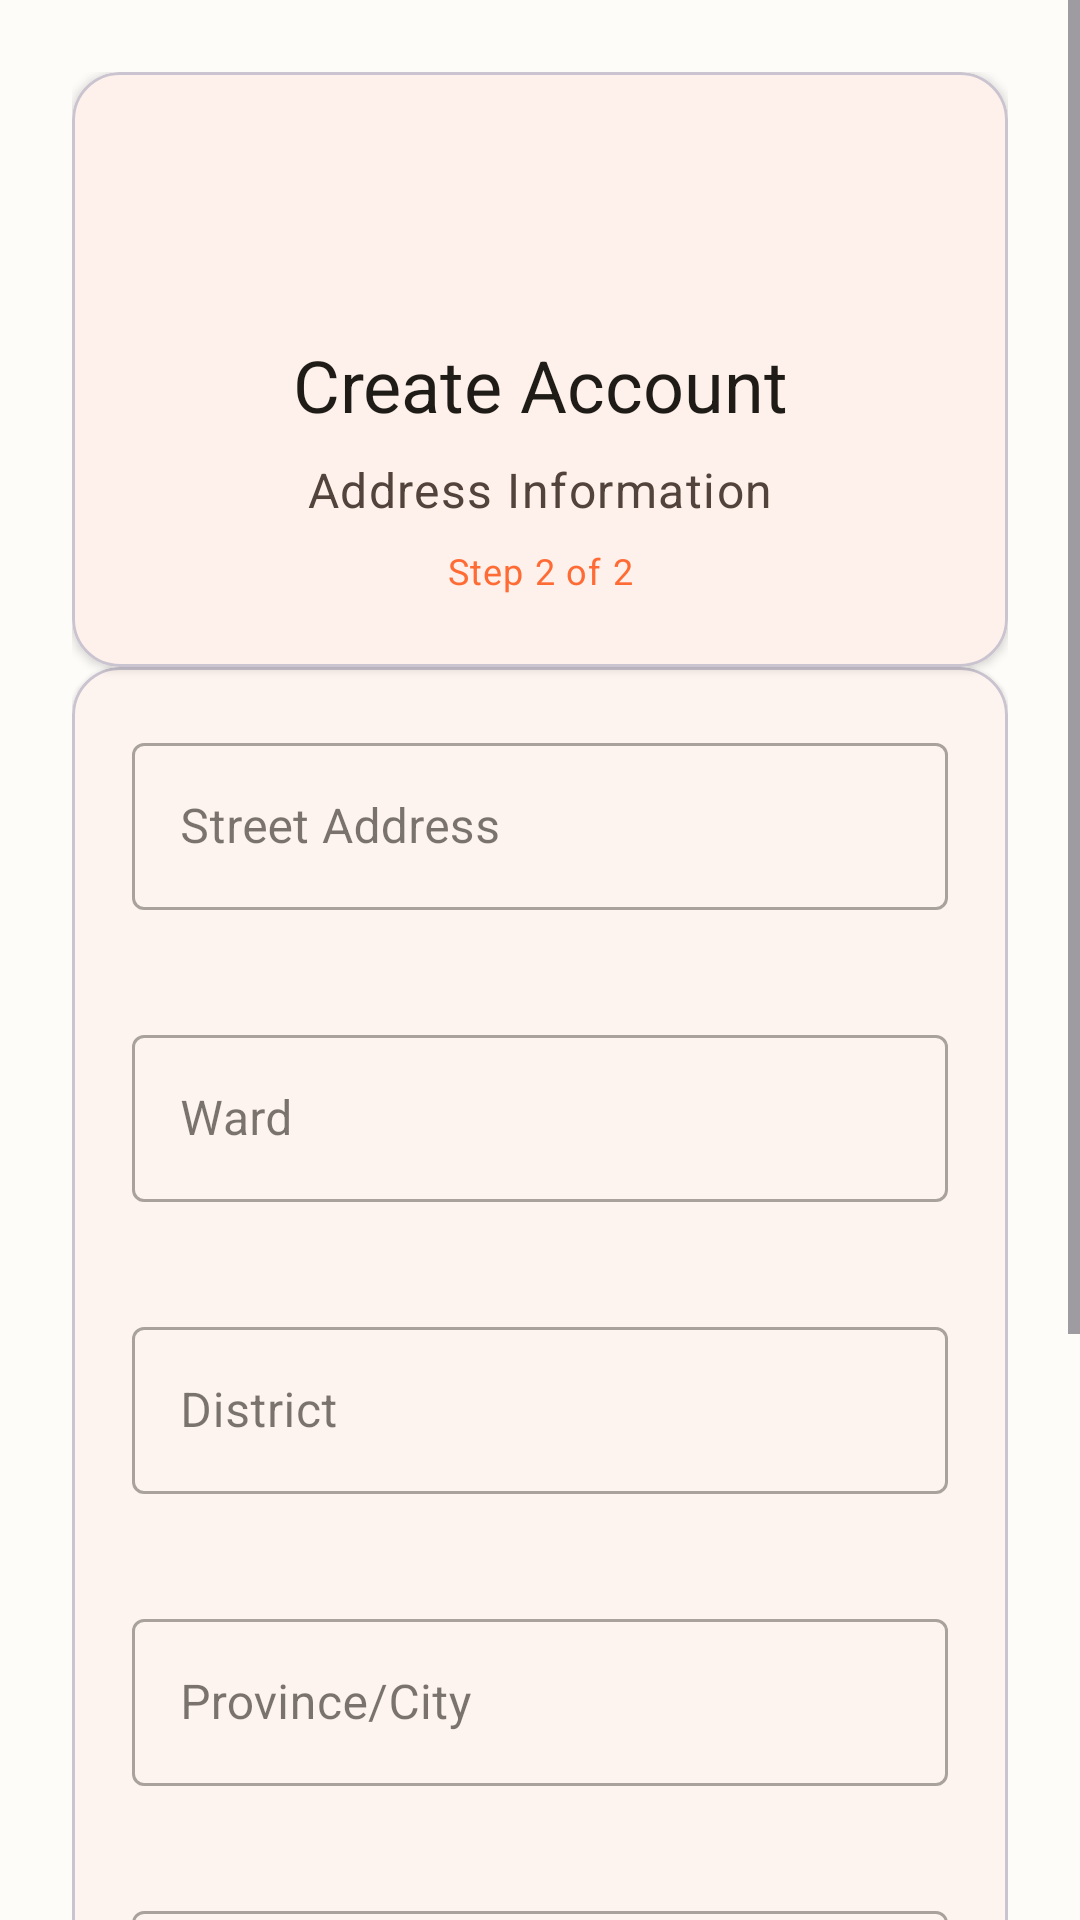

Here is an Android app screen rendered from its layout file. Give the layout XML and the strings, colors and styles it references.
<!-- AndroidManifest.xml: application theme Theme.Prm_Project -->
<!-- res/layout/fragment_register_address.xml -->
<?xml version="1.0" encoding="utf-8"?>
<layout xmlns:android="http://schemas.android.com/apk/res/android"
    xmlns:app="http://schemas.android.com/apk/res-auto"
    xmlns:tools="http://schemas.android.com/tools">

    <data>
        <variable
            name="viewModel"
            type="com.example.prm_project.ui.viewmodel.AuthViewModel" />
    </data>

<ScrollView
    android:layout_width="match_parent"
    android:layout_height="match_parent"
    android:fillViewport="true"
    android:background="?attr/colorSurface">

    <androidx.constraintlayout.widget.ConstraintLayout
        android:layout_width="match_parent"
        android:layout_height="wrap_content"
        android:padding="24dp"
        tools:context=".ui.view.auth.RegisterAddressFragment">

        
        <com.google.android.material.card.MaterialCardView
            android:id="@+id/card_header"
            android:layout_width="0dp"
            android:layout_height="wrap_content"
            android:layout_marginBottom="24dp"
            app:cardElevation="2dp"
            app:cardCornerRadius="16dp"
            app:layout_constraintTop_toTopOf="parent"
            app:layout_constraintStart_toStartOf="parent"
            app:layout_constraintEnd_toEndOf="parent">

            <LinearLayout
                android:layout_width="match_parent"
                android:layout_height="wrap_content"
                android:orientation="vertical"
                android:padding="24dp"
                android:gravity="center">

                
                <com.google.android.material.button.MaterialButton
                    android:id="@+id/btn_back"
                    style="@style/Widget.MaterialComponents.Button.TextButton"
                    android:layout_width="48dp"
                    android:layout_height="48dp"
                    android:layout_gravity="start"
                    android:layout_marginBottom="16dp"
                    app:icon="@drawable/ic_arrow_back"
                    app:iconSize="24dp"
                    app:iconTint="?attr/colorOnSurface"
                    android:contentDescription="@string/back" />

                
                <TextView
                    android:layout_width="match_parent"
                    android:layout_height="wrap_content"
                    android:text="@string/create_account"
                    android:textAppearance="?attr/textAppearanceHeadline5"
                    android:textColor="?attr/colorOnSurface"
                    android:gravity="center"
                    android:layout_marginBottom="8dp" />

                
                <TextView
                    android:layout_width="match_parent"
                    android:layout_height="wrap_content"
                    android:text="@string/address_information"
                    android:textAppearance="?attr/textAppearanceBody1"
                    android:textColor="?attr/colorOnSurfaceVariant"
                    android:gravity="center"
                    android:layout_marginBottom="8dp" />

                
                <TextView
                    android:layout_width="match_parent"
                    android:layout_height="wrap_content"
                    android:text="@string/step_2_of_2"
                    android:textAppearance="?attr/textAppearanceCaption"
                    android:textColor="?attr/colorPrimary"
                    android:gravity="center" />

            </LinearLayout>

        </com.google.android.material.card.MaterialCardView>

        
        <com.google.android.material.card.MaterialCardView
            android:id="@+id/card_address_form"
            android:layout_width="0dp"
            android:layout_height="wrap_content"
            android:layout_marginBottom="24dp"
            app:cardElevation="1dp"
            app:cardCornerRadius="16dp"
            app:layout_constraintTop_toBottomOf="@id/card_header"
            app:layout_constraintStart_toStartOf="parent"
            app:layout_constraintEnd_toEndOf="parent">

            <LinearLayout
                android:layout_width="match_parent"
                android:layout_height="wrap_content"
                android:orientation="vertical"
                android:padding="20dp">

                
                <com.google.android.material.textfield.TextInputLayout
                    android:id="@+id/til_address"
                    style="@style/Widget.MaterialComponents.TextInputLayout.OutlinedBox"
                    android:layout_width="match_parent"
                    android:layout_height="wrap_content"
                    android:layout_marginBottom="16dp"
                    android:hint="@string/street_address"
                    app:helperText=" "
                    app:helperTextEnabled="true">

                    <com.google.android.material.textfield.TextInputEditText
                        android:id="@+id/et_address"
                        android:layout_width="match_parent"
                        android:layout_height="wrap_content"
                        android:inputType="textPostalAddress|textCapWords"
                        android:maxLines="2" />

                </com.google.android.material.textfield.TextInputLayout>

                
                <com.google.android.material.textfield.TextInputLayout
                    android:id="@+id/til_ward"
                    style="@style/Widget.MaterialComponents.TextInputLayout.OutlinedBox"
                    android:layout_width="match_parent"
                    android:layout_height="wrap_content"
                    android:layout_marginBottom="16dp"
                    android:hint="@string/ward"
                    app:helperText=" "
                    app:helperTextEnabled="true">

                    <com.google.android.material.textfield.TextInputEditText
                        android:id="@+id/et_ward"
                        android:layout_width="match_parent"
                        android:layout_height="wrap_content"
                        android:inputType="textCapWords"
                        android:maxLines="1" />

                </com.google.android.material.textfield.TextInputLayout>

                
                <com.google.android.material.textfield.TextInputLayout
                    android:id="@+id/til_district"
                    style="@style/Widget.MaterialComponents.TextInputLayout.OutlinedBox"
                    android:layout_width="match_parent"
                    android:layout_height="wrap_content"
                    android:layout_marginBottom="16dp"
                    android:hint="@string/district"
                    app:helperText=" "
                    app:helperTextEnabled="true">

                    <com.google.android.material.textfield.TextInputEditText
                        android:id="@+id/et_district"
                        android:layout_width="match_parent"
                        android:layout_height="wrap_content"
                        android:inputType="textCapWords"
                        android:maxLines="1" />

                </com.google.android.material.textfield.TextInputLayout>

                
                <com.google.android.material.textfield.TextInputLayout
                    android:id="@+id/til_province"
                    style="@style/Widget.MaterialComponents.TextInputLayout.OutlinedBox"
                    android:layout_width="match_parent"
                    android:layout_height="wrap_content"
                    android:layout_marginBottom="16dp"
                    android:hint="@string/province"
                    app:helperText=" "
                    app:helperTextEnabled="true">

                    <com.google.android.material.textfield.TextInputEditText
                        android:id="@+id/et_province"
                        android:layout_width="match_parent"
                        android:layout_height="wrap_content"
                        android:inputType="textCapWords"
                        android:maxLines="1" />

                </com.google.android.material.textfield.TextInputLayout>

                
                <com.google.android.material.textfield.TextInputLayout
                    android:id="@+id/til_country"
                    style="@style/Widget.MaterialComponents.TextInputLayout.OutlinedBox"
                    android:layout_width="match_parent"
                    android:layout_height="wrap_content"
                    android:hint="@string/country"
                    app:helperText=" "
                    app:helperTextEnabled="true">

                    <com.google.android.material.textfield.TextInputEditText
                        android:id="@+id/et_country"
                        android:layout_width="match_parent"
                        android:layout_height="wrap_content"
                        android:inputType="textCapWords"
                        android:maxLines="1" />

                </com.google.android.material.textfield.TextInputLayout>

            </LinearLayout>

        </com.google.android.material.card.MaterialCardView>

        
        <LinearLayout
            android:id="@+id/layout_buttons"
            android:layout_width="0dp"
            android:layout_height="wrap_content"
            android:orientation="vertical"
            android:layout_marginTop="16dp"
            app:layout_constraintTop_toBottomOf="@id/card_address_form"
            app:layout_constraintStart_toStartOf="parent"
            app:layout_constraintEnd_toEndOf="parent">

            
            <com.google.android.material.button.MaterialButton
                android:id="@+id/btn_complete_registration"
                style="@style/Widget.MaterialComponents.Button"
                android:layout_width="match_parent"
                android:layout_height="56dp"
                android:layout_marginBottom="12dp"
                android:text="@string/complete_registration"
                android:textAppearance="?attr/textAppearanceButton"
                app:cornerRadius="12dp" />

            
            <com.google.android.material.button.MaterialButton
                android:id="@+id/btn_back_to_personal"
                style="@style/Widget.MaterialComponents.Button.OutlinedButton"
                android:layout_width="match_parent"
                android:layout_height="56dp"
                android:text="@string/back_to_personal_info"
                android:textAppearance="?attr/textAppearanceButton"
                app:cornerRadius="12dp"
                app:strokeColor="?attr/colorOutline"
                app:strokeWidth="1dp" />

        </LinearLayout>

        
        <View
            android:layout_width="0dp"
            android:layout_height="24dp"
            app:layout_constraintTop_toBottomOf="@id/layout_buttons"
            app:layout_constraintStart_toStartOf="parent"
            app:layout_constraintEnd_toEndOf="parent" />

    </androidx.constraintlayout.widget.ConstraintLayout>

</ScrollView>

</layout>
<!-- resources referenced by this layout -->
<resources>
  <string name="address_information">Address Information</string>
  <string name="back">Back</string>
  <string name="back_to_personal_info">Back to Personal Info</string>
  <string name="complete_registration">Complete Registration</string>
  <string name="country">Country</string>
  <string name="create_account">Create Account</string>
  <string name="district">District</string>
  <string name="province">Province/City</string>
  <string name="step_2_of_2">Step 2 of 2</string>
  <string name="street_address">Street Address</string>
  <string name="ward">Ward</string>
  <style name="Theme.Prm_Project" parent="Base.Theme.Prm_Project" />
  <color name="md_theme_light_primary">#FF6B35</color>
  <color name="md_theme_light_onPrimary">#FFFFFF</color>
  <color name="md_theme_light_primaryContainer">#FFDBCC</color>
  <color name="md_theme_light_onPrimaryContainer">#2C1000</color>
  <color name="md_theme_light_secondary">#765749</color>
  <color name="md_theme_light_onSecondary">#FFFFFF</color>
  <color name="md_theme_light_secondaryContainer">#FFDBCC</color>
  <color name="md_theme_light_onSecondaryContainer">#2C1000</color>
  <color name="md_theme_light_tertiary">#5C6B58</color>
  <color name="md_theme_light_onTertiary">#FFFFFF</color>
  <color name="md_theme_light_tertiaryContainer">#DEEFDA</color>
  <color name="md_theme_light_onTertiaryContainer">#1A1F17</color>
  <color name="md_theme_light_error">#BA1A1A</color>
  <color name="md_theme_light_onError">#FFFFFF</color>
  <color name="md_theme_light_errorContainer">#FFDAD6</color>
  <color name="md_theme_light_onErrorContainer">#410002</color>
  <color name="md_theme_light_outline">#857670</color>
  <color name="md_theme_light_onBackground">#1F1B16</color>
  <color name="md_theme_light_surface">#FEFCF9</color>
  <color name="md_theme_light_onSurface">#1F1B16</color>
  <color name="md_theme_light_surfaceVariant">#F4DED4</color>
  <color name="md_theme_light_onSurfaceVariant">#52443C</color>
  <color name="md_theme_light_inverseSurface">#34302A</color>
  <color name="md_theme_light_inverseOnSurface">#F7F0E7</color>
  <color name="md_theme_light_inversePrimary">#FFB690</color>
</resources>
